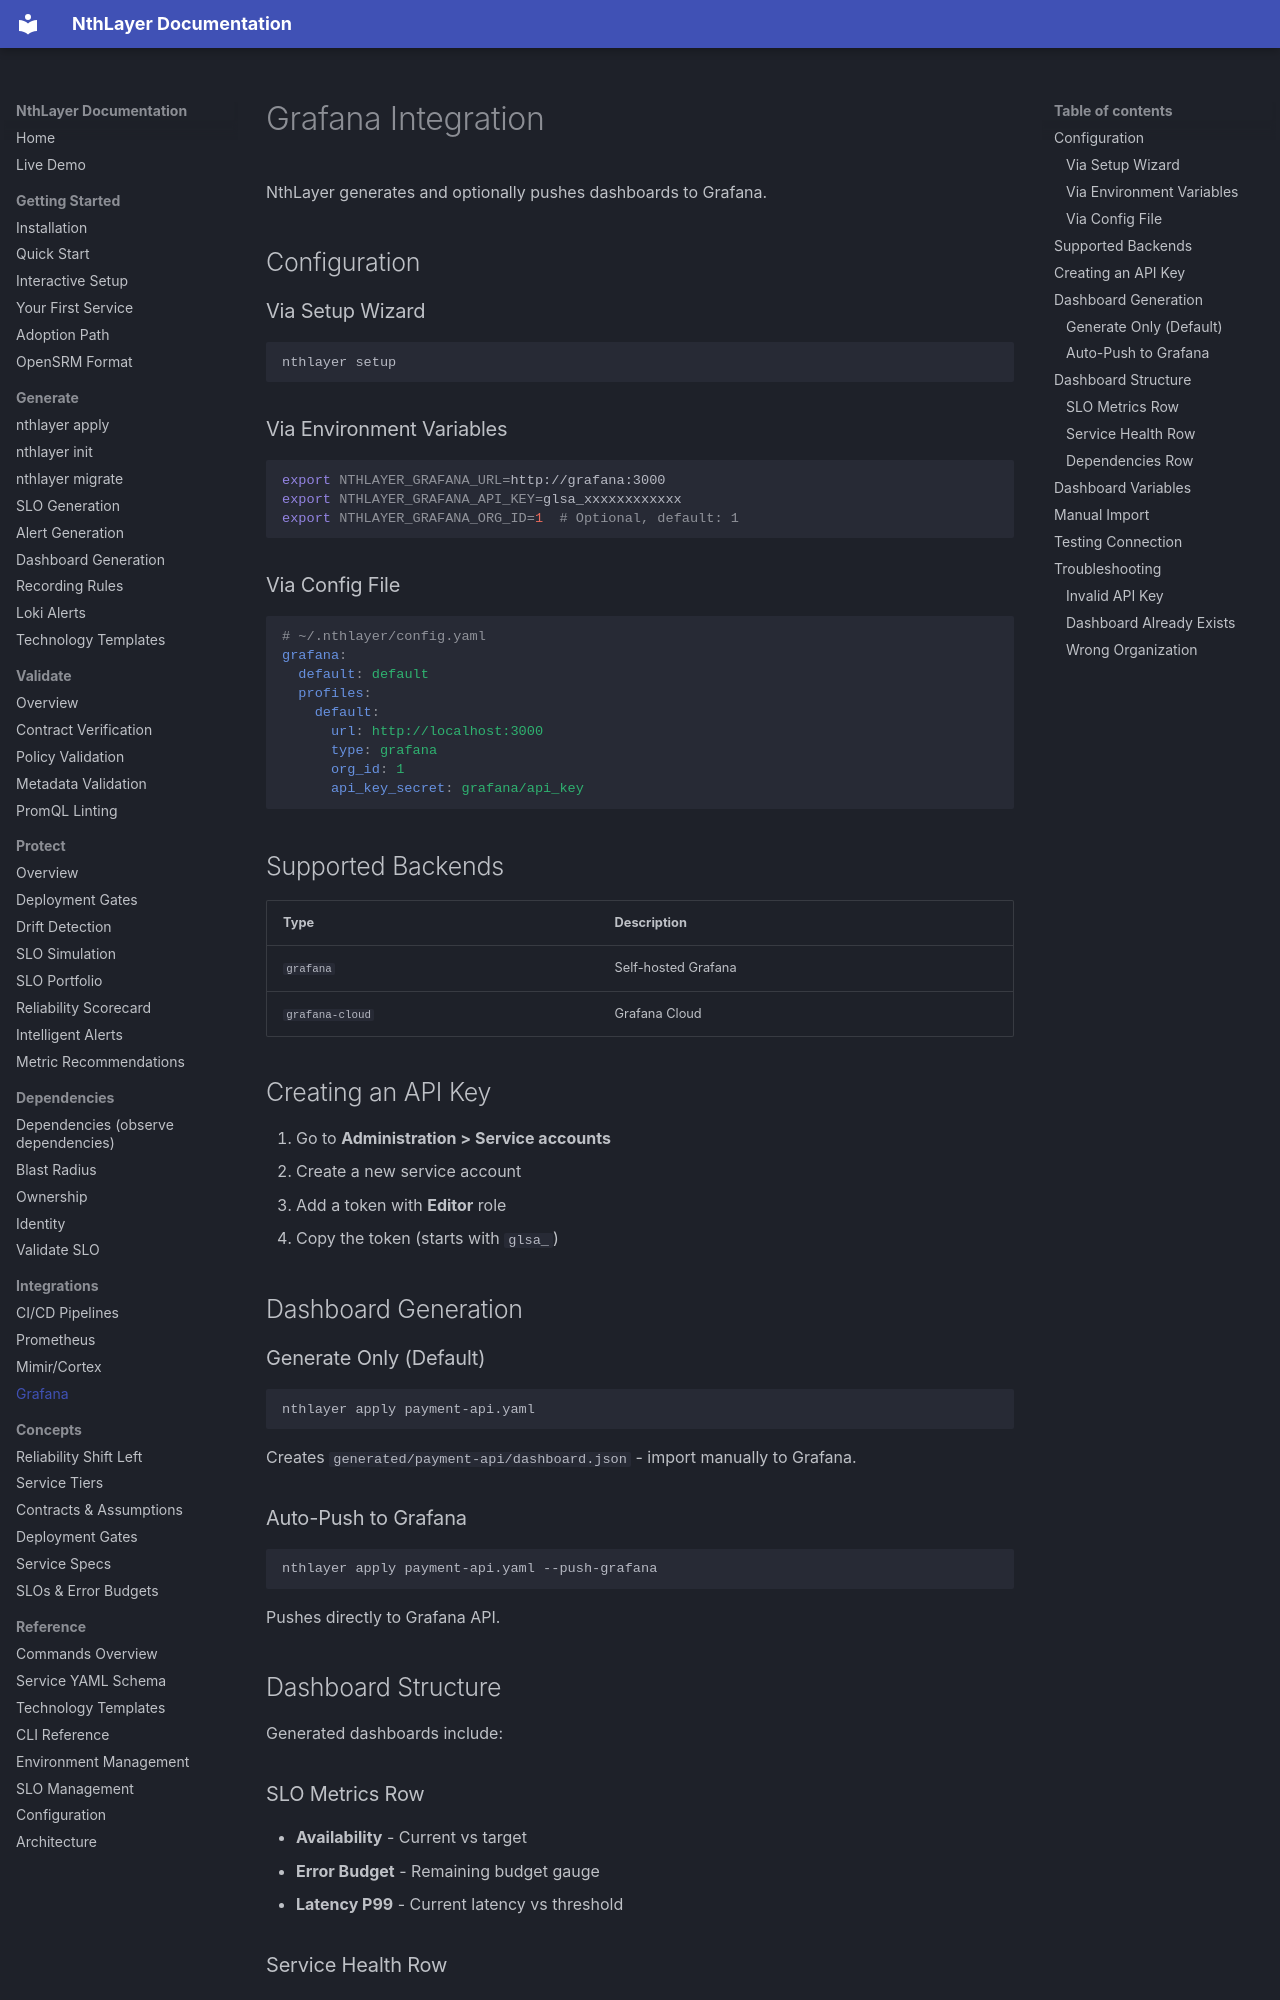

repository: rsionnach/nthlayer-generate · page: integrations/grafana/index.html · generator: mkdocs

# Grafana Integration

NthLayer generates and optionally pushes dashboards to Grafana.

## Configuration

### Via Setup Wizard

```bash
nthlayer setup
```

### Via Environment Variables

```bash
export NTHLAYER_GRAFANA_URL=http://grafana:3000
export NTHLAYER_GRAFANA_API_KEY=glsa_xxxxxxxxxxxx
export NTHLAYER_GRAFANA_ORG_ID=1  # Optional, default: 1
```

### Via Config File

```yaml
# ~/.nthlayer/config.yaml
grafana:
  default: default
  profiles:
    default:
      url: http://localhost:3000
      type: grafana
      org_id: 1
      api_key_secret: grafana/api_key
```

## Supported Backends

| Type | Description |
|------|-------------|
| `grafana` | Self-hosted Grafana |
| `grafana-cloud` | Grafana Cloud |

## Creating an API Key

1. Go to **Administration > Service accounts**
2. Create a new service account
3. Add a token with **Editor** role
4. Copy the token (starts with `glsa_`)

## Dashboard Generation

### Generate Only (Default)

```bash
nthlayer apply payment-api.yaml
```

Creates `generated/payment-api/dashboard.json` - import manually to Grafana.

### Auto-Push to Grafana

```bash
nthlayer apply payment-api.yaml --push-grafana
```

Pushes directly to Grafana API.

## Dashboard Structure

Generated dashboards include:

### SLO Metrics Row

- **Availability** - Current vs target
- **Error Budget** - Remaining budget gauge
- **Latency P99** - Current latency vs threshold

### Service Health Row

- **Request Rate** - Requests per second
- **Error Rate** - 5xx errors percentage
- **Active Connections** - Current connections
- **Saturation** - Resource utilization
